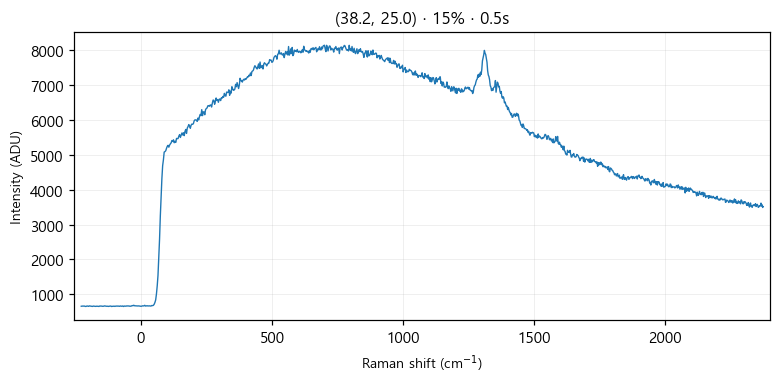

Values plotted in this chart, from the file beside it:
# laser_power_pct, 15
# exposure_time, 0.5
# laser_nm, 532
# mode, single
pixel, raman_shift_cm-1, wavelength_nm, intensity
0, -227.1, 525.7, 657
1, -224, 525.8, 661
2, -220.9, 525.8, 661
3, -217.9, 525.9, 659
4, -214.8, 526, 662
5, -211.7, 526.1, 652
6, -208.7, 526.2, 653
7, -205.6, 526.3, 663
8, -202.5, 526.3, 663
9, -199.5, 526.4, 653
10, -196.4, 526.5, 667
11, -193.3, 526.6, 664
12, -190.3, 526.7, 661
13, -187.2, 526.8, 657
14, -184.2, 526.9, 652
15, -181.1, 526.9, 662
16, -178.1, 527, 659
17, -175, 527.1, 658
18, -171.9, 527.2, 653
19, -168.9, 527.3, 658
20, -165.8, 527.4, 658
21, -162.8, 527.5, 656
22, -159.7, 527.5, 651
23, -156.7, 527.6, 663
24, -153.6, 527.7, 663
25, -150.6, 527.8, 662
26, -147.6, 527.9, 659
27, -144.5, 528, 655
28, -141.5, 528, 659
29, -138.4, 528.1, 667
30, -135.4, 528.2, 662
31, -132.4, 528.3, 659
32, -129.3, 528.4, 656
33, -126.3, 528.5, 658
34, -123.2, 528.6, 652
35, -120.2, 528.6, 658
36, -117.2, 528.7, 659
37, -114.1, 528.8, 663
38, -111.1, 528.9, 649
39, -108.1, 529, 656
40, -105.1, 529.1, 656
41, -102, 529.1, 661
42, -99.01, 529.2, 653
43, -95.99, 529.3, 660
44, -92.97, 529.4, 663
45, -89.94, 529.5, 663
46, -86.92, 529.6, 659
47, -83.91, 529.7, 662
48, -80.89, 529.7, 655
49, -77.87, 529.8, 665
50, -74.86, 529.9, 661
51, -71.84, 530, 656
52, -68.83, 530.1, 666
53, -65.82, 530.2, 650
54, -62.81, 530.2, 663
55, -59.8, 530.3, 662
... 968 more rows
